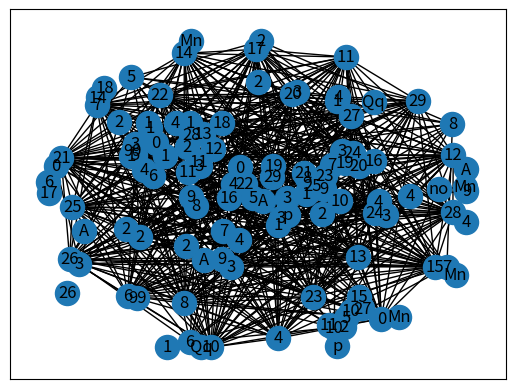

Recreate this plot in Python. (Note: this script raises an exception after producing the figure.)
#!/usr/bin/env python
# coding: utf-8

# # Análise de redes
# 
# _Rede_ (_network_) é uma forma de organizar e representar dados discretos. Elas diferem da forma tabular, em que linhas e colunas são as estruturas fundamentais, e funcionam com base em dois conceitos:
# 
# 1. _entidades_, ou _atores_, ou ainda _nós_, e
# 2. _relacionamentos_, ou _links_, ou _arcos_, ou ainda, _conexões_.
# 
# Casualmente, o conceito de _rede_ se confunde com o conceito matemático de _grafo_, para o qual as entidades são chamadas _vértices_ e os relacionamentos _arestas_. Usa-se a notação $G(V,E)$ para designar um grafo genérico $G$ com um conjunto $V$ de vértices e um conjunto $E$ de arestas. A Fig. {numref}`random-graph` esboça um grafo genérico.
# ```{figure} ../figs/17/random-graph.png
# ---
# width: 500px
# name: random-graph
# ---
# Grafo genérico contendo 6 vértices e 13 arestas.
# ```

# ## Redes complexas
# 
# Com o barateamento dos recursos de computação no final do século XX, a _análise de redes complexas_ (do inglês _complex network analysis_, ou CNA) evoluiu como uma área de pesquisa independente. Desde então, tornou-se possível mapear bancos de dados enormes e extrair conhecimento a partir de um emaranhado complexo de interligações. 
# 
# No século XXI, percebemos um interesse explosivo em CNA. Algumas aplicações modernas incluem, mas não se limitam a:
# 
# - transporte, para planejamento de malhas ferroviárias, rodovias e conexões entre cidades;
# - sociologia, para entender pessoas, seu comportamento, interação em redes sociais, orientações de pensamento e preferências;
# - energia, para sistematizar linhas de transmissão de energia elétrica;
# - biologia, para modelar redes de transmissão de doenças infecciosas;
# - ciência, para encontrar os núcleos de pesquisa mais influentes do mundo em um determinado campo do conhecimento. 
# 
# 
# ## O módulo `networkx`
# 
# Neste capítulo, introduziremos alguns conceitos relacionados à CNA, tais como componentes conexas, medidades de centralidade e visualização de grafos usando o módulo Python `networkx`. Este módulo tornou-se popular pela sua versatilidade. Alguns de seus pontos positivos são:
# 
# - facilidade de instalação;
# - ampla documentação no [site oficial](https://networkx.org);
# - extenso conjunto de funções e algoritmos;
# - versatilidade para lidar com redes de até 100.000 nós.
# 
# ```{note}
# Algumas ferramentas com potencial similar ao `networkx` são [`igraph`](https://igraph.org) e [`graph-tool`](https://graph-tool.skewed.de). Especificamente para visualização, você poderá se interessar pelo [`Graphviz`](https://www.graphviz.org) ou pelo [`Gephi`](https://gephi.org).
# ```
# 
# Vamos praticar um pouco com este módulo para entender conceitos fundamentais. Em seguida, faremos uma aplicação. Supondo que você já tenha instalado o `networkx`, importe-o:

# In[1]:


import networkx as nx


# ### Criação de grafos não dirigidos

# Em seguida vamos criar um grafo $G$ _não dirigido_. Isso significa que o sentido da aresta é irrelevante. Contudo, vale comentar que há situações em que o sentido da aresta importa. Neste caso, diz-se que o grafo é _dirigido_.

# In[2]:


# cria grafo não dirigido com 4 vértices

# inicializa
G = nx.Graph() 

# adiciona arestas explicitamente
G.add_edge(1,2) 
G.add_edge(1,3)
G.add_edge(2,3)
G.add_edge(3,4)


# Em seguida, visualizamos o grafo com `draw_networkx`.

# In[3]:


nx.draw_networkx(G)


# ### Adição e deleção de nós e arestas

# Podemos adicionar nós indvidualmente ou por meio de uma lista, bem como usar _strings_ como nome.

# In[4]:


G.add_node('A')
G.add_nodes_from(['p',99,'Qq'])
G.add_node('Mn') # nó adicionado por engano
nx.draw_networkx(G)


# Podemos fazer o mesmo com arestas sobre nós existentes ou não existentes.

# In[5]:


G.add_edge('A','p') # aresta individual
G.add_edges_from([(1,99),(4,'A')]) # aresta por lista (origem, destino)
G.add_edge('Mn','no') # 'no' não existente
nx.draw_networkx(G)


# Nós e arestas podem ser removidos de maneira similar.

# In[6]:


G.remove_node('no')
G.remove_nodes_from(['Qq',99,'p'])
nx.draw_networkx(G)


# In[7]:


G.remove_edge(1,2)
G.remove_edges_from([('A',4),(1,3)])
nx.draw_networkx(G)


# Para remover todas os nós e arestas do grafo, mas mantê-lo criado, usamos `clear`.

# In[8]:


G.clear()


# Verificamos que não há nós nem arestas:

# In[9]:


len(G.nodes()), len(G.edges)


# Para deletá-lo completamente, podemos fazer:

# In[10]:


del G


# ### Criação de grafos aleatórios

# Podemos criar um grafo aleatório de diversas formas. Com `random_geometric_graph`, o grafo de _n_ nós uniformemente aleatórios fica restrito ao "cubo" unitário de dimensão `dim` e conecta quaisquer dois nós _u_ e _v_ cuja distância entre eles é no máximo `raio`.

# In[11]:


# 30 nós com raio de conexão 0.2
n = 30
raio = 0.2
G = nx.random_geometric_graph(n,raio,dim=2)
nx.draw_networkx(G)


# In[12]:


# 30 nós com raio de conexão 5
n = 30
raio = 5
G = nx.random_geometric_graph(n,raio,dim=2)
nx.draw_networkx(G)


# In[13]:


# 12 nós com raio de conexão 1.15
n = 12
raio = 1.15
G = nx.random_geometric_graph(n,raio,dim=2)
nx.draw_networkx(G)


# In[14]:


# 12 nós com raio de conexão 0.4
n = 12
raio = 0.4
G = nx.random_geometric_graph(n,raio,dim=2)
nx.draw_networkx(G)


# ### Impressão de listas de nós e de arestas
# 
# Podemos acessar a lista de nós ou de arestas com:

# In[15]:


G.nodes()


# In[16]:


G.edges()


# Notemos que as arestas são descritas por meio de tuplas (_origem_,_destino_).

# Se especificarmos `data=True`, atributos adicionais são impressos. Para os nós, vemos `pos` como a posição espacial.

# In[17]:


print(G.nodes(data=True))


# No caso das arestas, nenhum atributo existe para este grafo. Contudo, em grafos mais complexos, é comum ter _capacidade_ e _peso_ como atributos. Ambas são relevantes em estudos de _fluxo_, em que se associa a arestas uma "capacidade" de transporte e um "peso" de relevância.

# In[18]:


print(G.edges(data=True))


# ### Criação de redes a partir de arquivos
# 
# Um modo conveniente de criar redes é ler diretamente um arquivo contendo informações sobre a conectividade. O _dataset_ que usaremos a partir deste ponto em diante corresponde a uma rede representando a amizade entre usuários reais do Facebook. Cada usuário é representado por um vértice e um vínculo de amizade por uma aresta. Os dados são anônimos.
# 
# Carregamos o arquivo _.txt_ com `networkx.read_edgelist`.

# In[19]:


fb = nx.read_edgelist('../database/fb_data.txt')
len(fb.nodes), len(fb.edges)


# Vemos que esta rede possui 4039 usuários e 88234 vínculos de amizade. Você pode plotar o grafo para visualizá-lo, porém pode demorar um pouco...

# ## Propriedades relevantes
# 
# Vejamos algumas propriedades de interesse de redes e grafos.

# ### Grau
# 
# O _grau_ de um nó é o número de arestas conectadas a ele. Assim, o grau médio da rede do Facebook acima pode ser calculado por:

# In[20]:


fb.number_of_edges()/fb.number_of_nodes()


# ou

# In[21]:


fb.size()/fb.order()


# Ambos os resultados mostram que cada usuário nesta rede tem pelo menos 21 amizades.

# ### Caminho
# 
# _Caminho_ é uma sequencia de nós conectados por arestas contiguamente. O _caminho mais curto_ em uma rede é o menor número de arestas a serem visitadas partindo de um nó de origem _u_ até um nó de destino _v_.
# 
# A seguir, plotamos um caminho formado por 20 nós.

# In[22]:


Gpath = nx.path_graph(20)
nx.draw_networkx(Gpath)


# ### Componente
# 
# Um grafo é _conexo_ se para todo par de nós, existe um caminho entre eles. Uma _componente conexa_, ou simplesmente _componente_ de um grafo é um subconjunto de seus nós tal que cada nó no subconjunto tem um caminho para todos os outros.
# 
# Podemos encontrar todas as componentes da rede do Facebook usando `connected_componentes`. Entretanto, o resultado final é um objeto _generator_. Para acessarmos as componentes, devemos usar um iterador.

# In[23]:


cc = nx.connected_components(fb)

# varre componentes e imprime os primeiros 5 nós
for c in cc:
    print(list(c)[0:5])


# Uma vez que há apenas uma lista impressa, temos que a rede do Facebook, na verdade, é uma componente única. De outra forma,

# In[24]:


# há apenas 1 componente conexa, a própria rede
nx.number_connected_components(fb)


# ### Subgrafo
# 
# _Subgrafo_ é um subconjunto dos nós de um grafo e todas as arestas que os conectam. Para selecionarmos um _subgrafo_ da rede Facebook, usamos `subgraph`. Os argumentos necessários são: o grafo original e uma lista dos nós de interesse. Abaixo, geramos uma lista aleatória de `ng` nós.

# In[25]:


from numpy.random import randint

# número de nós do subgrafo
ng = 40

# identifica nós (nomes são strings)
nodes_to_get = randint(1,fb.number_of_nodes(),ng).astype(str)

# extrai subgrafo
fb_sub = nx.subgraph(fb,nodes_to_get)

# plota
nx.draw_networkx(fb_sub)


# Se fizermos alguma alteração no grafo original, pode ser que o número de componentes se altere. Vejamos:

# In[26]:


# copia grafo
fb_less = fb.copy()

# remove o nó '0'
fb_less.remove_node('0')

# novas componentes
nx.number_connected_components(fb_less)


# Neste exemplo, a retirada de apenas um nó do grafo original resultou em 19 componentes, com número variável de elementos.

# In[27]:


ncs = []
for c in nx.connected_components(fb_less):
    ncs.append(len(c))


# In[28]:


# número de componentes em ordem
sorted(ncs,reverse=True)


# ## Métricas de centralidade
# 
# A _centralidade_ de um nó mede a sua importância relativa no grafo. Em outras palavras, nós mais "centrais" tendem a ser considerados os mais influentes, privilegiados ou comunicativos.
# 
# Em uma rede social, por exemplo, um usuário com alta centralidade pode ser um _influencer_, um político, uma celebridade, ou até mesmo um malfeitor. Há diversas _métricas de centralidade_ disponíveis. Aqui veremos as 4 mais corriqueiras:
# 
# - _centralidade de grau_ (_degree centrality_): definida pelo número de arestas de um nó;
# - _centralidade de intermediação_(_betweeness centrality_): definida pelo número de vezes em que o nó é visitado ao tomarmos o caminho mais curto entre um par de nós distintos deste. Esta centralidade pode ser imaginada como uma "ponte" ou "pedágio".
# - _centralidade de proximidade_ (_closeness centrality_): definida pelo inverso da soma das distâncias do nó de interesse a todos os outros do grafo. Ela quão "próximo" o nó é de todos os demais. Um nó com alta centralidade é aquele que, grosso modo, "dista por igual" dos demais.
# - _centralidade de autovetor_ (_eigenvector centrality_): definida pelo escore relativo para um nó tomando por base suas conexões. Conexões com nós de alta centralidade aumentam seu escore, ao passo que conexões com nós de baixa centralidade reduzem seu escore. De certa forma, ela mede como um nó está conectado a nós influentes.
# 
# Em particular, um nó com alta centralidade de proximidade e alta centralidade de intermediação é chamado de _hub_.
# 
# Vamos calcular as centralidades de um subgrafo da rede do Facebook. Primeiro, extraímos um subgrafo menor.

# In[35]:


# número de nós do subgrafo
ng = 400

# identifica nós (nomes são strings)
nodes_to_get = randint(1,fb.number_of_nodes(),ng).astype(str)

# extrai subgrafo
fb_sub_c = nx.subgraph(fb,nodes_to_get)


# In[36]:


import matplotlib.pyplot as plt

# centralidade de grau
deg = nx.degree_centrality(fb_sub_c)
nx.draw_networkx(fb_sub_c,
                 with_labels=False,
                 node_color=list(deg.values()),
                 alpha=0.6,
                 cmap=plt.cm.afmhot)


# In[37]:


# centralidade de intermediação
bet = nx.betweenness_centrality(fb_sub_c)
nx.draw_networkx(fb_sub_c,
                 with_labels=False,
                 node_color=list(bet.values()),
                 alpha=0.6,
                 cmap=plt.cm.afmhot)


# In[38]:


# centralidade de proximidade
cln = nx.closeness_centrality(fb_sub_c)
nx.draw_networkx(fb_sub_c,
                 with_labels=False,
                 node_color=list(cln.values()),
                 alpha=0.6,
                 cmap=plt.cm.afmhot)


# In[39]:


# centralidade de autovetor
eig = nx.eigenvector_centrality(fb_sub_c)
nx.draw_networkx(fb_sub_c,
                 with_labels=False,
                 node_color=list(eig.values()),
                 alpha=0.6,
                 cmap=plt.cm.afmhot)


# ## Layouts de visualização
# 
# Podemos melhorar a visualização das redes alterando os layouts. O exemplo a seguir dispõe o grafo em um layout melhor, chamado de `spring`. Este layout acomoda a posição dos nós iterativamente por meio de um algoritmo especial. Além disso, a centralidade de grau está normalizada no intervalo [0,1] e escalonada. 
# 
# Com o novo plot, é possível distinguir "comunidades", sendo os maiores nós os mais centrais.

# In[40]:


from numpy import array
pos_fb = nx.spring_layout(fb_sub_c,iterations = 50)

nsize = array([v for v in deg.values()])
nsize = 500*(nsize - min(nsize))/(max(nsize) - min(nsize))
nodes = nx.draw_networkx_nodes(fb_sub_c, pos = pos_fb, node_size = nsize)
edges = nx.draw_networkx_edges(fb_sub_c, pos = pos_fb, alpha = .1)


# Um layout aleatório pode ser plotado da seguinte forma:

# In[43]:


pos_fb = nx.random_layout(fb_sub_c)
nx.draw_networkx(fb_sub_c,pos_fb,with_labels=False,alpha=0.5)
